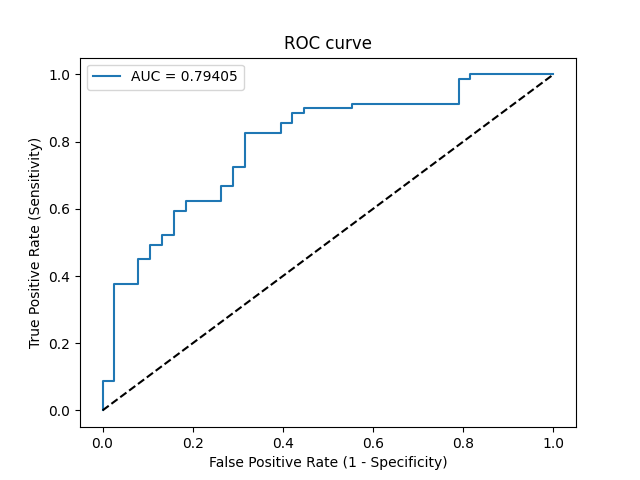

Source data for this figure (header and first rows):
Threshold, Sensitivity, Specificity, NPV, PPV
inf, 0.0, 1.0, 0.3551, 0
0.9469, 0.01449, 1.0, 0.3585, 1.0
0.9328, 0.08696, 1.0, 0.3762, 1.0
0.9274, 0.08696, 0.9737, 0.37, 0.8571
0.8586, 0.3768, 0.9737, 0.4625, 0.963
0.8561, 0.3768, 0.9211, 0.4487, 0.8966
0.839, 0.4493, 0.9211, 0.4795, 0.9118
0.8273, 0.4493, 0.8947, 0.4722, 0.8857
0.8125, 0.4928, 0.8947, 0.4928, 0.8947
0.808, 0.4928, 0.8684, 0.4853, 0.8718
0.8035, 0.5217, 0.8684, 0.5, 0.878
0.7977, 0.5217, 0.8421, 0.4923, 0.8571
0.7465, 0.5942, 0.8421, 0.5333, 0.8723
0.7377, 0.5942, 0.8158, 0.5254, 0.8542
0.7327, 0.6232, 0.8158, 0.5439, 0.86
0.7154, 0.6232, 0.7368, 0.5185, 0.8113
0.6844, 0.6667, 0.7368, 0.549, 0.8214
0.684, 0.6667, 0.7105, 0.54, 0.807
0.6465, 0.7246, 0.7105, 0.587, 0.8197
0.6443, 0.7246, 0.6842, 0.5778, 0.8065
0.5884, 0.8261, 0.6842, 0.6842, 0.8261
0.5585, 0.8261, 0.6053, 0.6571, 0.7917
0.5369, 0.8551, 0.6053, 0.697, 0.7973
0.53, 0.8551, 0.5789, 0.6875, 0.7867
0.5159, 0.8841, 0.5789, 0.7333, 0.7922
0.513, 0.8841, 0.5526, 0.7241, 0.7821
0.512, 0.8986, 0.5526, 0.75, 0.7848
0.4777, 0.8986, 0.4474, 0.7083, 0.747
0.4753, 0.913, 0.4474, 0.7391, 0.75
0.3789, 0.913, 0.2105, 0.5714, 0.6774
0.2959, 0.9855, 0.2105, 0.8889, 0.6939
0.285, 0.9855, 0.1842, 0.875, 0.6869
0.2753, 1.0, 0.1842, 1.0, 0.69
0.1747, 1.0, 0.0, 0, 0.6449
